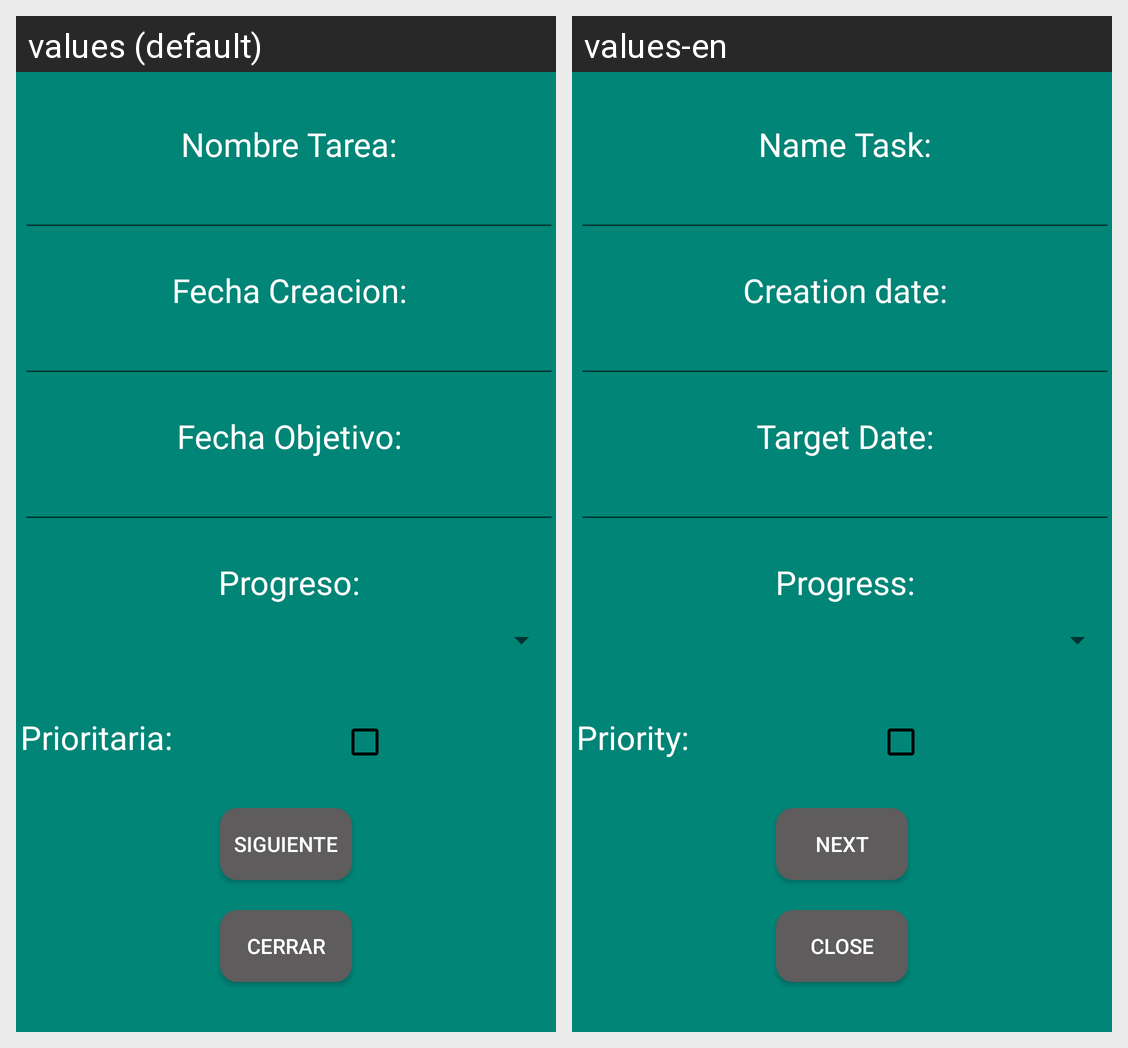

For this localized Android screen grid, give each drawn string resource with its value in every locale shown.
Android screen res/layout/fragment_primer_fragmento.xml rendered under 2 locales, left to right: values (default), values-en. Device: Nexus 5 (rendered at 1080×1920; each locale shown at half size, 540×960, under a caption strip naming it); theme Theme.AppCompat.Light.DarkActionBar.
Strings drawn on this screen, with the default value and each locale's value (text and hints the layout hard-codes, and strings that could not be matched under every locale, appear in the picture but are not listed):

nombre_Tarea
  values: Nombre Tarea:
  values-en: Name Task:

fecha_creacion
  values: Fecha Creacion:
  values-en: Creation date:

fecha_objetivo
  values: Fecha Objetivo:
  values-en: Target Date:

progreso
  values: Progreso:
  values-en: Progress:

prioritaria
  values: Prioritaria:
  values-en: Priority:

bt_fragment_siguiente
  values: Siguiente
  values-en: Next

cerrar
  values: Cerrar
  values-en: Close
